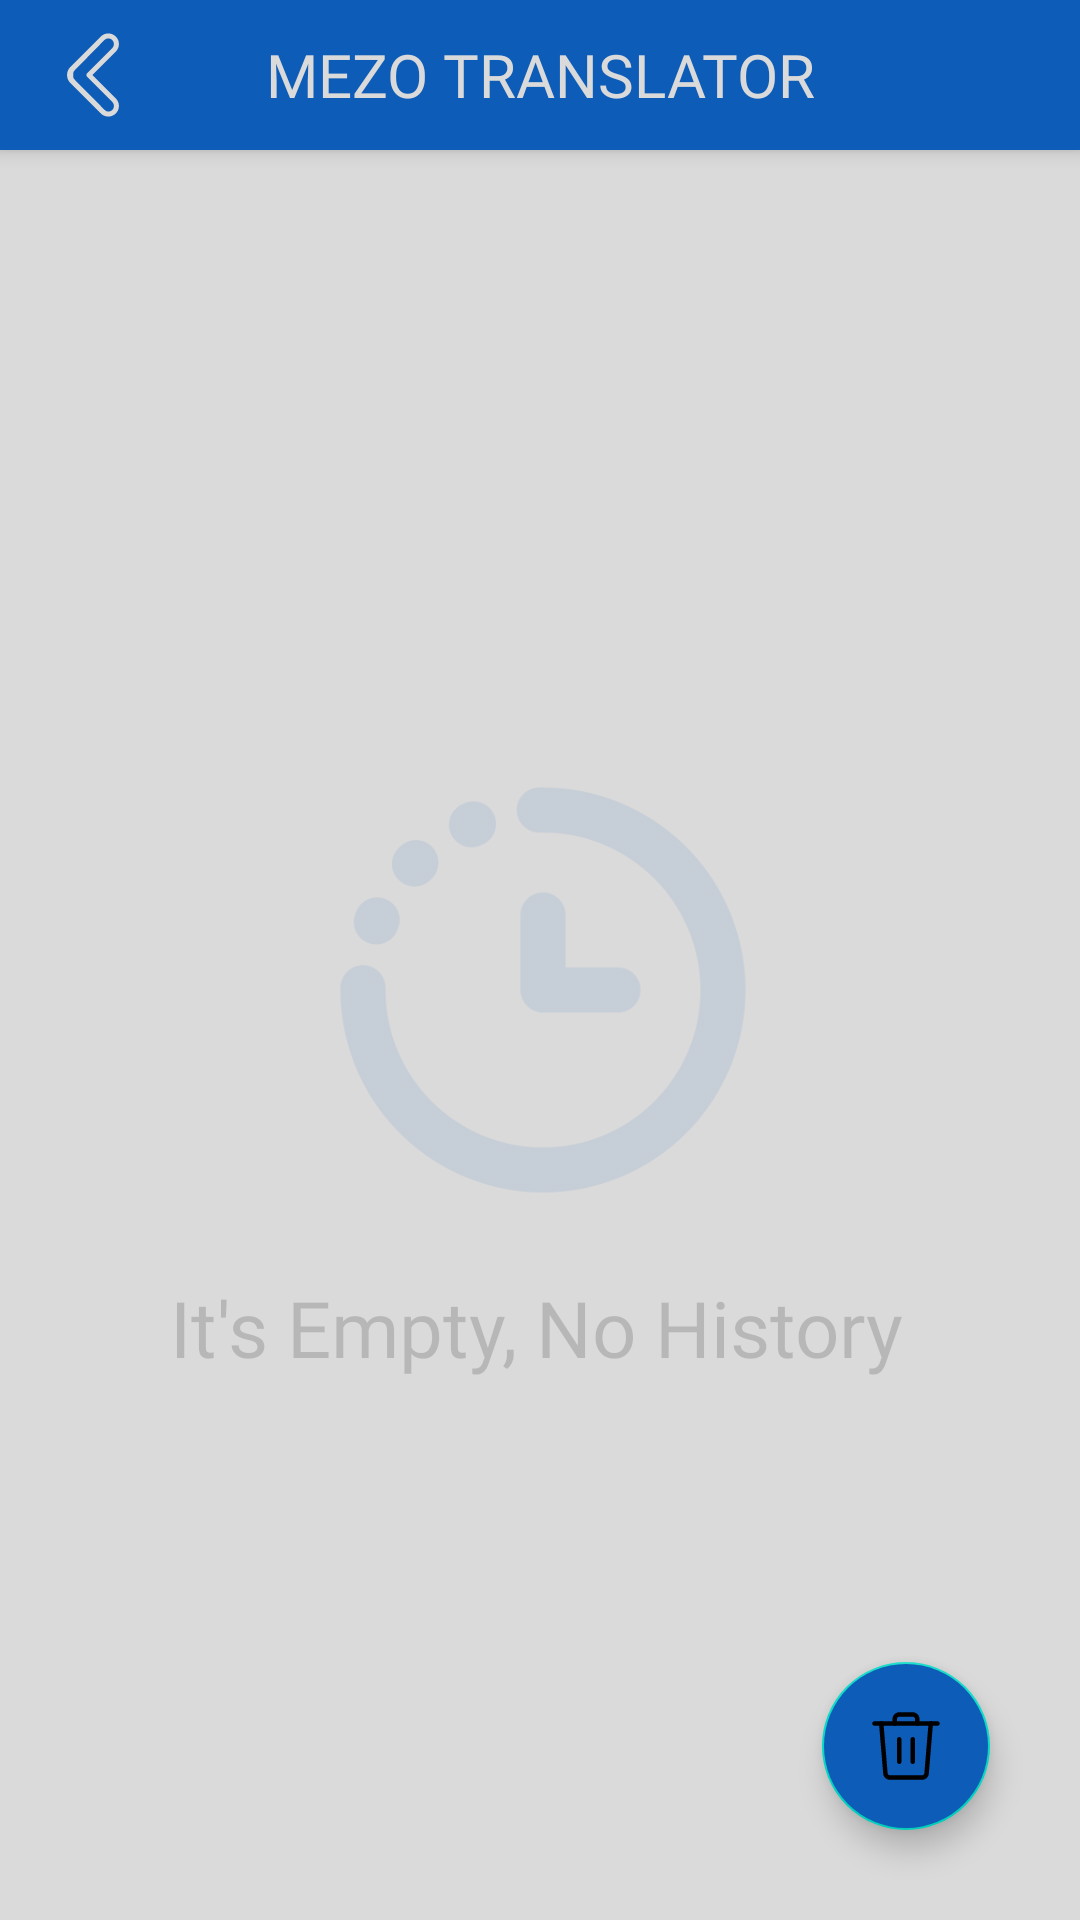

Write the Android layout XML for this screen, with the resource values it uses.
<!-- AndroidManifest.xml: application theme Theme.MezoTranslation -->
<!-- res/layout/activity_recent_history.xml -->
<?xml version="1.0" encoding="utf-8"?>
<LinearLayout xmlns:android="http://schemas.android.com/apk/res/android"
    xmlns:app="http://schemas.android.com/apk/res-auto"
    xmlns:tools="http://schemas.android.com/tools"
    android:layout_width="match_parent"
    android:layout_height="match_parent"
    android:orientation="vertical"
    android:gravity="center"
    tools:context=".RecentHistory_Activity"
    android:background="?attr/backgroundColor"
    >

    <androidx.appcompat.widget.Toolbar
        android:id="@+id/toolbar"
        android:layout_width="match_parent"
        android:layout_height="50dp"
        android:background="?attr/colorPrimary"
        android:elevation="4dp"
        app:popupTheme="@style/ThemeOverlay.AppCompat.Light"
        app:theme="@style/ThemeOverlay.AppCompat.Dark.ActionBar" >

        <ImageView
            android:id="@+id/back_btn"
            android:layout_width="30dp"
            android:layout_height="30dp"
            app:srcCompat="@drawable/ic_back"
            app:tint="?attr/backgroundColor"
            android:layout_gravity="left"
            android:layout_margin="10dp"

            />

        <TextView
            android:id="@+id/textView14"
            android:layout_gravity="center"
            android:layout_width="wrap_content"
            android:layout_height="match_parent"
            android:gravity="center"
            android:text="@string/app_name"
            android:textAllCaps="true"
            android:textColor="?attr/backgroundColor"
            android:fontFamily="@font/inria_sans_bold"
            android:textSize="20sp" />
    </androidx.appcompat.widget.Toolbar>

    <androidx.constraintlayout.widget.ConstraintLayout
        android:layout_width="match_parent"
        android:layout_height="match_parent"
        android:layout_weight="1"
        app:layout_constraintVertical_chainStyle="packed"
        app:layout_constraintBottom_toBottomOf="parent"
        app:layout_constraintEnd_toEndOf="parent"
        app:layout_constraintStart_toStartOf="parent"
        app:layout_constraintTop_toTopOf="parent" >

        <androidx.constraintlayout.widget.ConstraintLayout
            android:id="@+id/emtyHistory"
            android:layout_width="274dp"
            android:layout_height="278dp"
            android:foregroundGravity="center"
            app:layout_constraintVertical_chainStyle="packed"
            app:layout_constraintBottom_toBottomOf="parent"
            app:layout_constraintEnd_toEndOf="parent"
            app:layout_constraintStart_toStartOf="parent"
            app:layout_constraintTop_toTopOf="parent">

            <ImageView
                android:id="@+id/imageView4"
                android:layout_width="160dp"
                android:layout_height="160dp"
                android:layout_marginStart="31dp"
                android:layout_marginTop="44dp"
                android:layout_marginEnd="38dp"
                android:layout_marginBottom="33dp"
                android:alpha="0.1"

                app:layout_constraintBottom_toBottomOf="parent"
                app:layout_constraintEnd_toEndOf="parent"
                app:layout_constraintHorizontal_bias="0.6"
                app:layout_constraintStart_toStartOf="parent"
                app:layout_constraintTop_toTopOf="parent"
                app:layout_constraintVertical_bias="0.0"
                app:srcCompat="@drawable/history"
                app:tint="@color/light_blue_purple" />

            <TextView
                android:id="@+id/textView13"
                android:layout_width="wrap_content"
                android:layout_height="wrap_content"
                android:layout_marginBottom="24dp"
                android:alpha="0.3"
                android:text="@string/bin_is_empty_text"
                android:textSize="26dp"
                android:gravity="center"
                app:fontFamily="@font/inria_sans_bold"
                app:layout_constraintBottom_toBottomOf="parent"
                app:layout_constraintEnd_toEndOf="parent"
                app:layout_constraintHorizontal_bias="0.457"
                app:layout_constraintStart_toStartOf="parent" />
        </androidx.constraintlayout.widget.ConstraintLayout>

        <androidx.constraintlayout.widget.ConstraintLayout
            android:id="@+id/historyLayout"
            android:layout_width="match_parent"
            android:layout_height="match_parent"
            android:orientation="vertical"
            app:layout_constraintBottom_toBottomOf="parent"
            app:layout_constraintEnd_toEndOf="parent"
            app:layout_constraintStart_toStartOf="parent"
            app:layout_constraintTop_toTopOf="parent">



            <com.google.android.material.floatingactionbutton.FloatingActionButton
                android:id="@+id/clearbtn"
                android:layout_width="wrap_content"
                android:layout_height="wrap_content"
                android:clickable="true"
                android:layout_margin="30dp"
                android:backgroundTint="?attr/icon"
                android:foregroundTint="@color/white"
                
                app:layout_constraintBottom_toBottomOf="parent"
                app:layout_constraintEnd_toEndOf="parent"
                app:srcCompat="@drawable/ic_bin"
                />

            <ListView
                android:id="@+id/translationlist"
                android:layout_width="match_parent"
                android:layout_height="wrap_content"
                android:layout_margin="20dp"
                android:padding="10dp"
                app:layout_constraintBottom_toBottomOf="parent"
                app:layout_constraintEnd_toEndOf="parent"
                app:layout_constraintStart_toStartOf="parent"
                app:layout_constraintTop_toTopOf="parent"
                >

            </ListView>

        </androidx.constraintlayout.widget.ConstraintLayout>
    </androidx.constraintlayout.widget.ConstraintLayout>


</LinearLayout>
<!-- resources referenced by this layout -->
<resources>
  <color name="light_blue_purple">#0d5cb7</color>
  <color name="white">#FFFFFFFF</color>
  <!-- drawable history: png bitmap (drawable, 13284 bytes) -->
  <!-- drawable ic_back (drawable) -->
  <vector android:height="80dp" android:viewportHeight="72"
      android:viewportWidth="72" android:width="80dp" xmlns:android="http://schemas.android.com/apk/res/android">
      <path android:fillColor="#000000" android:pathData="M48.252,69.253c-2.271,0 -4.405,-0.884 -6.011,-2.489L17.736,42.258c-1.646,-1.645 -2.546,-3.921 -2.479,-6.255c-0.068,-2.337 0.833,-4.614 2.479,-6.261L42.242,5.236c1.605,-1.605 3.739,-2.489 6.01,-2.489c2.271,0 4.405,0.884 6.01,2.489c3.314,3.314 3.314,8.707 0,12.021L35.519,36l18.743,18.742c3.314,3.314 3.314,8.707 0,12.021C52.656,68.369 50.522,69.253 48.252,69.253zM48.252,6.747c-1.202,0 -2.332,0.468 -3.182,1.317L21.038,32.57c-0.891,0.893 -0.833,2.084 -0.833,3.355c0,0.051 0,0.101 0,0.151c0,1.271 -0.058,2.461 0.833,3.353l24.269,24.506c0.85,0.85 1.862,1.317 3.063,1.317c1.203,0 2.273,-0.468 3.123,-1.317c1.755,-1.755 1.725,-4.61 -0.03,-6.365L31.292,37.414c-0.781,-0.781 -0.788,-2.047 -0.007,-2.828L51.438,14.43c1.754,-1.755 1.753,-4.61 -0.001,-6.365C50.587,7.215 49.454,6.747 48.252,6.747z"/>
  </vector>
  <!-- drawable ic_bin: vector/xml drawable (drawable, 2663 chars, omitted) -->
  <string name="app_name">Mezo Translator</string>
  <string name="bin_is_empty_text">It\'s Empty, No History</string>
  <style name="Theme.MezoTranslation" parent="Theme.MaterialComponents.DayNight.DarkActionBar">
          
          <item name="backgroundColor">@color/light_gray</item>
          <item name="cardForegroundColor">@color/white</item>
          <item name="textFillColor">@color/black</item>
          <item name="icon">@color/light_blue_purple</item>
          <item name="colorPrimary">@color/light_blue_purple</item>
  
          
          <item name="android:statusBarColor" tools:targetApi="l">?attr/icon</item>
          
          <item name="windowActionBar">false</item>
          <item name="windowNoTitle">true</item>
      </style>
  <color name="light_gray">#DADADA</color>
  <color name="black">#FF000000</color>
</resources>
